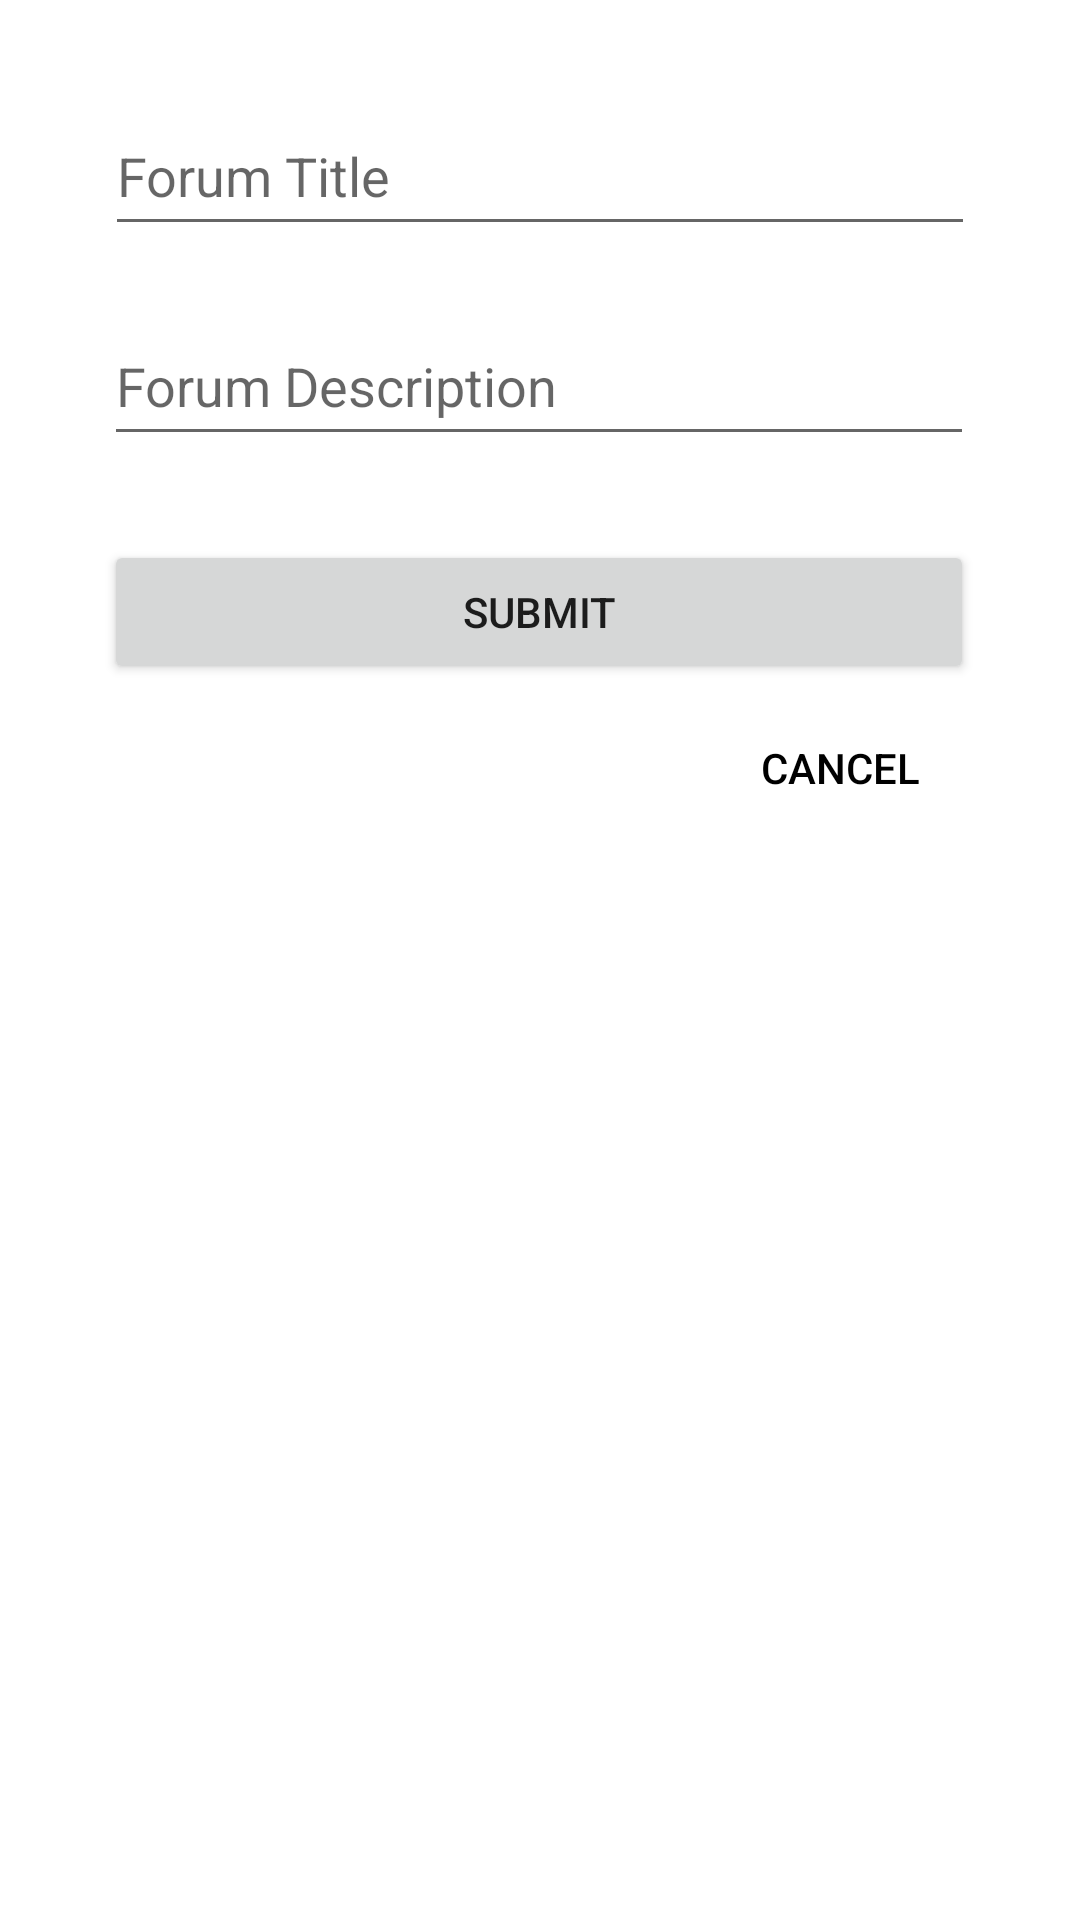

Produce the Android XML layout that renders to this screen, including the resource entries it uses.
<!-- AndroidManifest.xml: application theme Theme.InClass09 -->
<!-- res/layout/fragment_create_forum.xml -->
<?xml version="1.0" encoding="utf-8"?>
<androidx.constraintlayout.widget.ConstraintLayout xmlns:android="http://schemas.android.com/apk/res/android"
    xmlns:app="http://schemas.android.com/apk/res-auto"
    xmlns:tools="http://schemas.android.com/tools"
    android:id="@+id/frameLayout4"
    android:layout_width="match_parent"
    android:layout_height="match_parent"
    tools:context=".CreateForumFragment" >

    <EditText
        android:id="@+id/create_forumTitleTextbox"
        android:layout_width="290dp"
        android:layout_height="50dp"
        android:layout_marginTop="32dp"
        android:ems="10"
        android:hint="@string/forum_title_hint_text"
        android:inputType="textPersonName"
        app:layout_constraintEnd_toEndOf="parent"
        app:layout_constraintStart_toStartOf="parent"
        app:layout_constraintTop_toTopOf="parent" />

    <EditText
        android:id="@+id/create_forumDescriptionTextbox"
        android:layout_width="290dp"
        android:layout_height="50dp"
        android:layout_marginTop="20dp"
        android:ems="10"
        android:hint="@string/forum_description_hint_text"
        android:inputType="textPersonName"
        app:layout_constraintEnd_toEndOf="parent"
        app:layout_constraintHorizontal_bias="0.497"
        app:layout_constraintStart_toStartOf="parent"
        app:layout_constraintTop_toBottomOf="@+id/create_forumTitleTextbox" />

    <Button
        android:id="@+id/create_submitButton"
        android:layout_width="290dp"
        android:layout_height="wrap_content"
        android:layout_marginTop="28dp"
        android:text="@string/submit_button_label"
        app:layout_constraintEnd_toEndOf="parent"
        app:layout_constraintHorizontal_bias="0.495"
        app:layout_constraintStart_toStartOf="parent"
        app:layout_constraintTop_toBottomOf="@+id/create_forumDescriptionTextbox" />

    <Button
        android:id="@+id/create_cancelButton"
        android:layout_width="wrap_content"
        android:layout_height="wrap_content"
        android:layout_marginTop="4dp"
        android:background="@android:color/transparent"
        android:text="@string/cancel_button_label"
        android:textColor="#000000"
        app:layout_constraintEnd_toEndOf="parent"
        app:layout_constraintHorizontal_bias="0.868"
        app:layout_constraintStart_toStartOf="parent"
        app:layout_constraintTop_toBottomOf="@+id/create_submitButton" />
</androidx.constraintlayout.widget.ConstraintLayout>
<!-- resources referenced by this layout -->
<resources>
  <string name="cancel_button_label">Cancel</string>
  <string name="forum_description_hint_text">Forum Description</string>
  <string name="forum_title_hint_text">Forum Title</string>
  <string name="submit_button_label">Submit</string>
  <style name="Theme.InClass09" parent="Theme.MaterialComponents.DayNight.DarkActionBar">
          
          <item name="colorPrimary">@color/purple_500</item>
          <item name="colorPrimaryVariant">@color/purple_700</item>
          <item name="colorOnPrimary">@color/white</item>
          
          <item name="colorSecondary">@color/teal_200</item>
          <item name="colorSecondaryVariant">@color/teal_700</item>
          <item name="colorOnSecondary">@color/black</item>
          
          <item name="android:statusBarColor" tools:targetApi="l">?attr/colorPrimaryVariant</item>
          
      </style>
  <!-- not gathered from this repository: default colours our renderer supplied (Android Studio template values) -->
  <color name="purple_500">#FF6200EE</color>
  <color name="purple_700">#FF3700B3</color>
  <color name="teal_200">#FF03DAC5</color>
  <color name="teal_700">#FF018786</color>
  <color name="black">#FF000000</color>
  <color name="white">#FFFFFFFF</color>
</resources>
